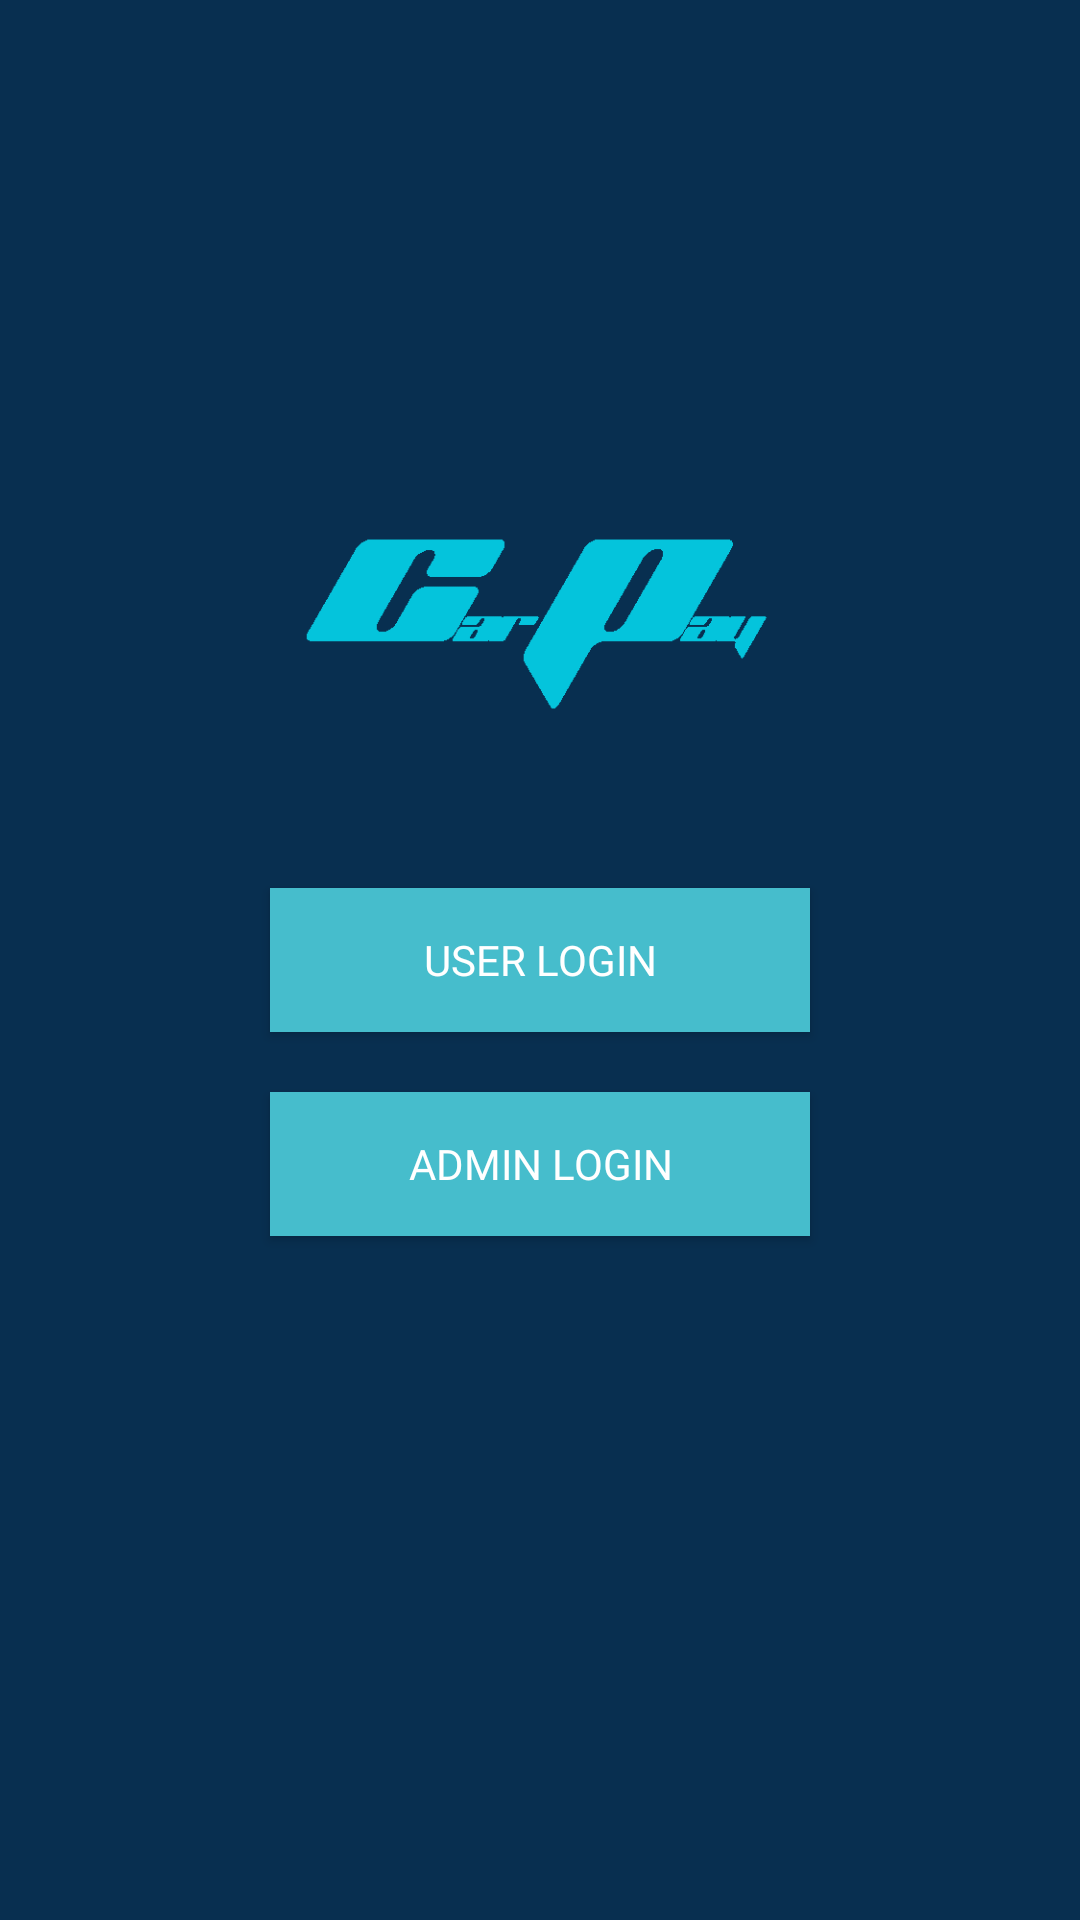

Here is an Android app screen rendered from its layout file. Give the layout XML and the strings, colors and styles it references.
<!-- AndroidManifest.xml: application theme ActionBar -->
<!-- res/layout/activity_option.xml -->
<?xml version="1.0" encoding="utf-8"?>
<RelativeLayout xmlns:android="http://schemas.android.com/apk/res/android"
    xmlns:app="http://schemas.android.com/apk/res-auto"
    xmlns:tools="http://schemas.android.com/tools"
    android:layout_width="match_parent"
    android:layout_height="match_parent"
    android:background="@color/NewColor"
    android:id="@+id/linearLayout"
    tools:context=".activity.activities.OptionActivity"
    android:orientation="vertical">

    <ImageView
        android:id="@+id/imageView"
        android:layout_width="match_parent"
        android:layout_height="96dp"
        android:layout_marginTop="160dp"
        android:layout_marginBottom="12dp"
        app:srcCompat="@drawable/newlogo" />


    <Button
        android:id="@+id/btn_user_login"
        android:layout_width="match_parent"
        android:layout_height="wrap_content"
        android:layout_marginStart="90dp"
        android:layout_marginEnd="90dp"
        android:layout_centerInParent="true"
        android:background="#46BDCC"
        android:text="User Login"
        android:fontFamily="@font/thanmon"
        android:textColor="@android:color/white" />

    <Button
        android:id="@+id/btn_admin_login"
        android:layout_width="match_parent"
        android:layout_height="wrap_content"
        android:layout_below="@id/btn_user_login"
        android:layout_marginTop="20dp"
        android:layout_marginStart="90dp"
        android:layout_marginEnd="90dp"
        android:background="#46BDCC"
        android:text="Admin Login"
        android:fontFamily="@font/thanmon"
        android:textColor="@android:color/white" />

</RelativeLayout>
<!-- resources referenced by this layout -->
<resources>
  <color name="NewColor">#082F50</color>
  <!-- drawable newlogo: png bitmap (drawable, 2563 bytes) -->
  <style name="ActionBar" parent="Theme.AppCompat.Light.NoActionBar">
      <item name="colorPrimary">@color/colorPrimary</item>
      <item name="colorPrimaryDark">@color/NewColor</item>
      <item name="colorAccent">@color/NewColor</item>
  
      </style>
  <color name="colorPrimary">#0B2F51</color>
</resources>
